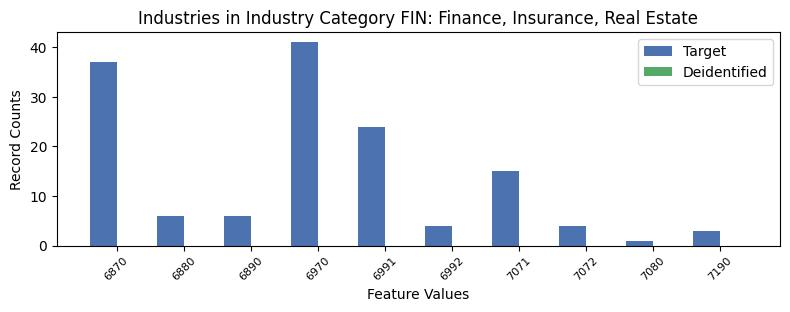

The table this chart was drawn from, first rows:
, INDP, count_target, count_deidentified
2, 6870, 37, 0.0
6, 6880, 6, 0.0
5, 6890, 6, 0.0
1, 6970, 41, 0.0
0, 6991, 24, 0.0
7, 6992, 4, 0.0
3, 7071, 15, 0.0
9, 7072, 4, 0.0
8, 7080, 1, 0.0
4, 7190, 3, 0.0
